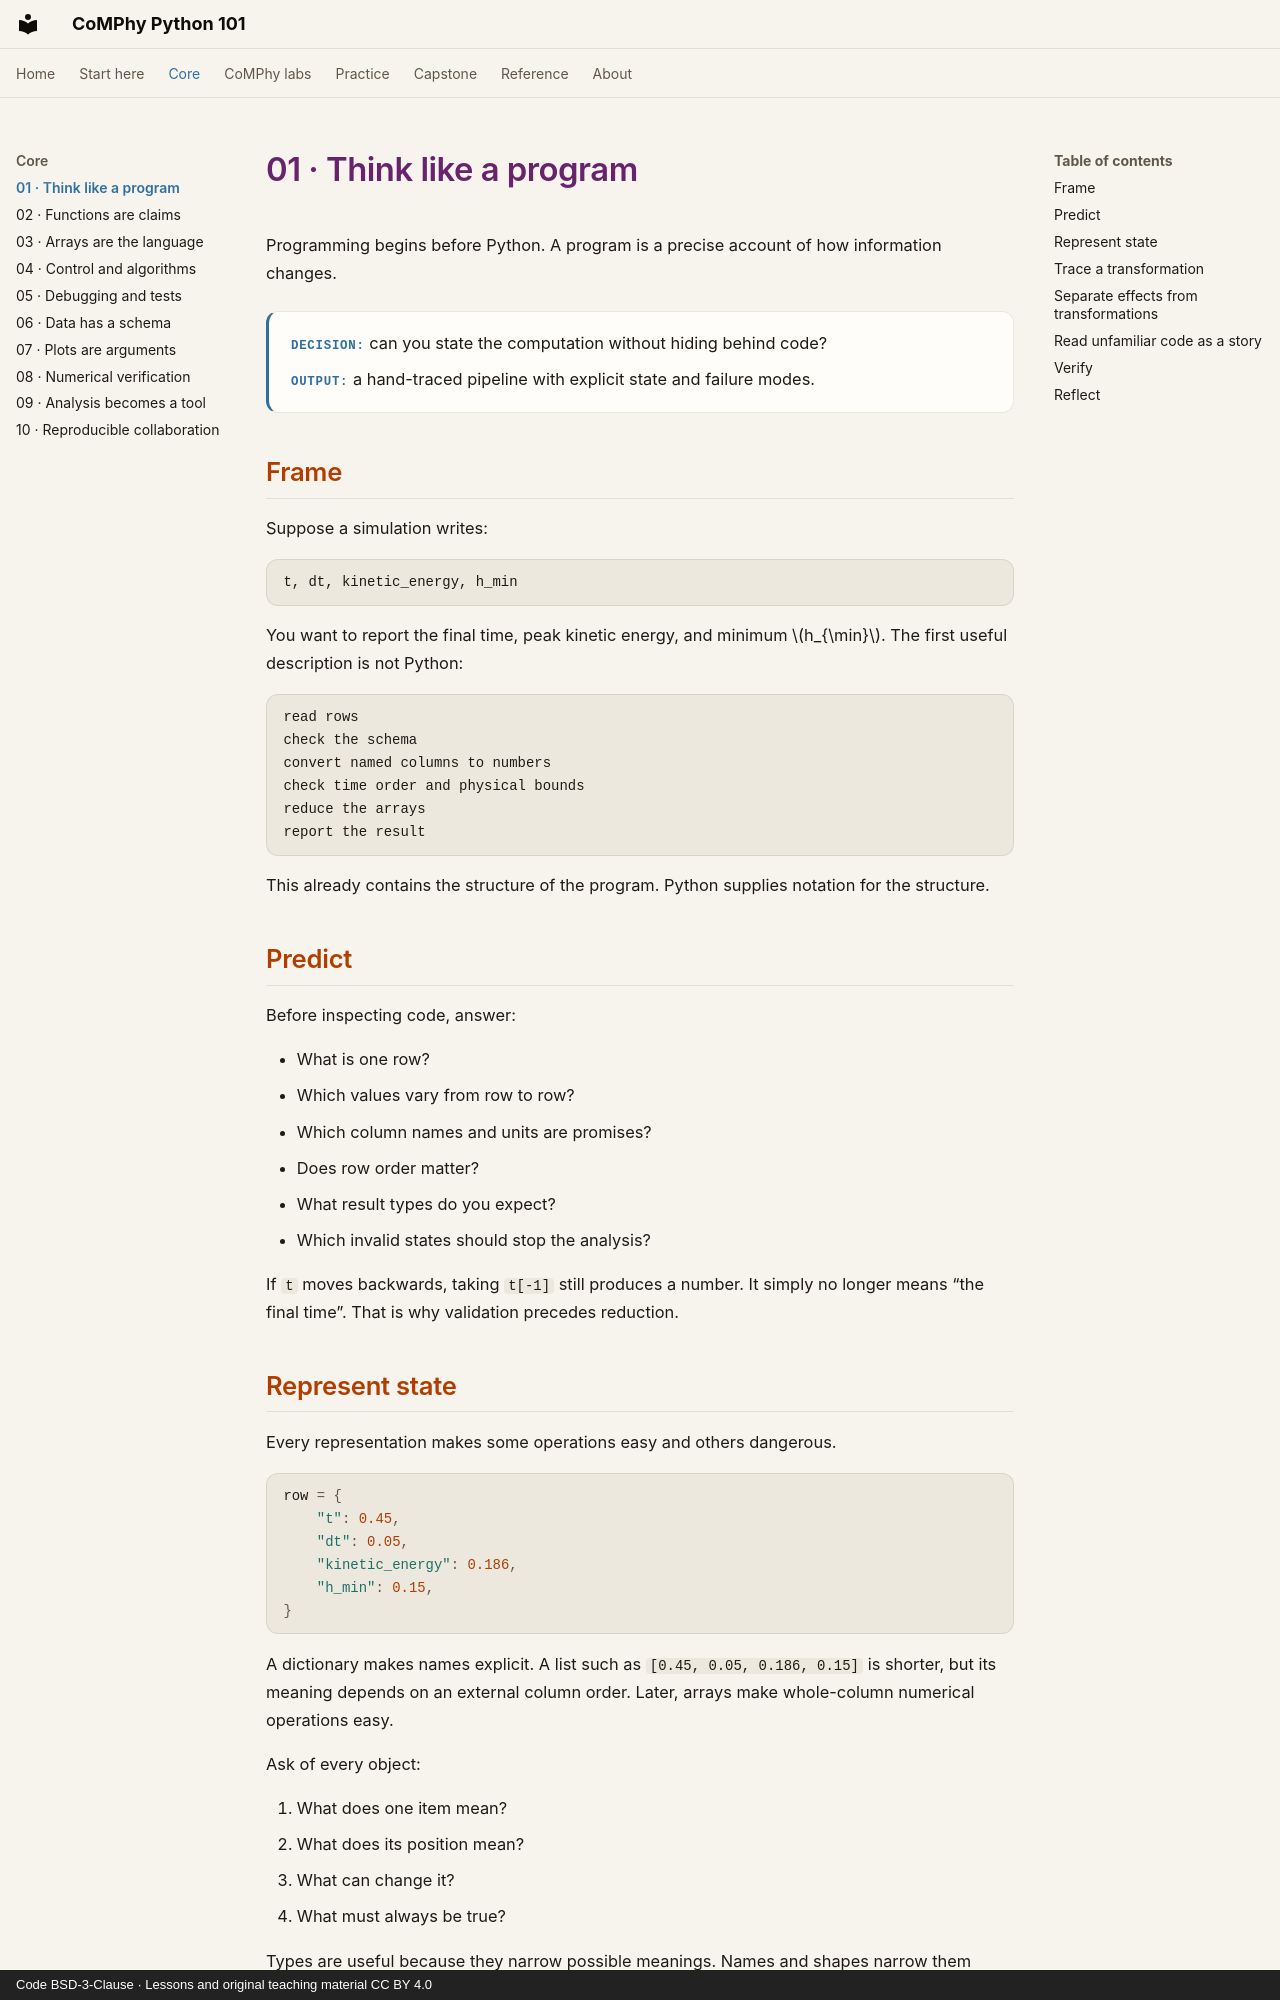

repository: comphy-lab/comphy-python101 · page: core/01-thinking/index.html · generator: mkdocs · copyright: Code BSD-3-Clause · Lessons and original teaching material CC BY 4.0

# 01 · Think like a program

Programming begins before Python. A program is a precise account of how
information changes.

<div class="lesson-contract">
  <p><strong>Decision:</strong> can you state the computation without hiding behind code?</p>
  <p><strong>Output:</strong> a hand-traced pipeline with explicit state and failure modes.</p>
</div>

## Frame

Suppose a simulation writes:

```text
t, dt, kinetic_energy, h_min
```

You want to report the final time, peak kinetic energy, and minimum \(h_{\min}\).
The first useful description is not Python:

```text
read rows
check the schema
convert named columns to numbers
check time order and physical bounds
reduce the arrays
report the result
```

This already contains the structure of the program. Python supplies notation
for the structure.

## Predict

Before inspecting code, answer:

- What is one row?
- Which values vary from row to row?
- Which column names and units are promises?
- Does row order matter?
- What result types do you expect?
- Which invalid states should stop the analysis?

If `t` moves backwards, taking `t[-1]` still produces a number. It simply no
longer means “the final time”. That is why validation precedes reduction.

## Represent state

Every representation makes some operations easy and others dangerous.

```python
row = {
    "t": 0.45,
    "dt": 0.05,
    "kinetic_energy": 0.186,
    "h_min": 0.15,
}
```

A dictionary makes names explicit. A list such as
`[0.45, 0.05, 0.186, 0.15]` is shorter, but its meaning depends on an external
column order. Later, arrays make whole-column numerical operations easy.

Ask of every object:

1. What does one item mean?
2. What does its position mean?
3. What can change it?
4. What must always be true?

Types are useful because they narrow possible meanings. Names and shapes narrow
them further.
